pico-8 play session: mixed d-pad (fixed 12-tick cycle)

[t = 1 s] mixed d-pad (1.2s cycle ×~1): → ← ↑ ↓ + 🅾/❎ taps, ~1s
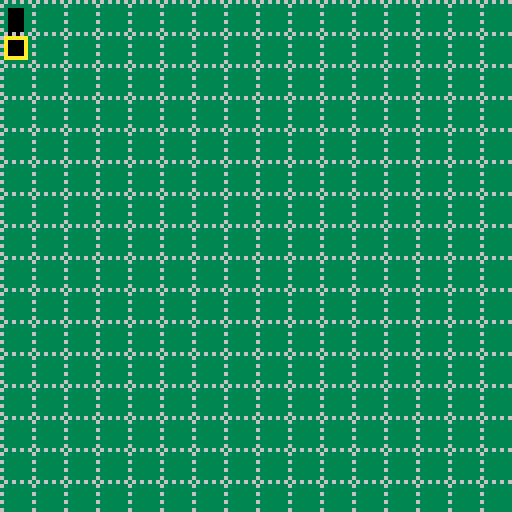
[t = 2 s] mixed d-pad (1.2s cycle ×~1): → ← ↑ ↓ + 🅾/❎ taps, ~2s
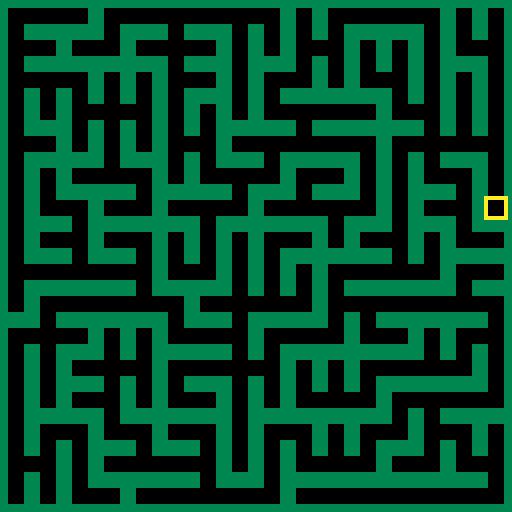
[t = 4 s] mixed d-pad (1.2s cycle ×~3): → ← ↑ ↓ + 🅾/❎ taps, ~4s
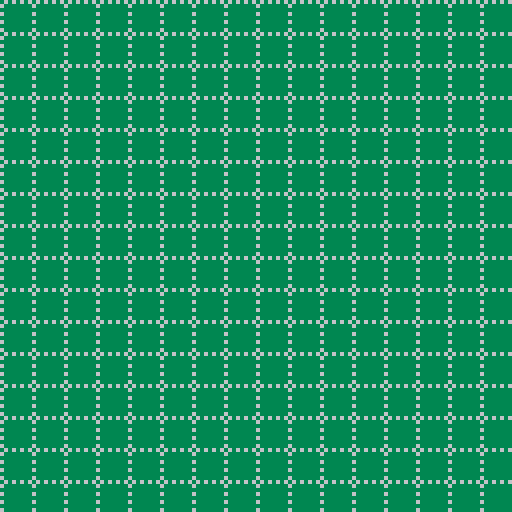
[t = 6 s] mixed d-pad (1.2s cycle ×~5): → ← ↑ ↓ + 🅾/❎ taps, ~6s
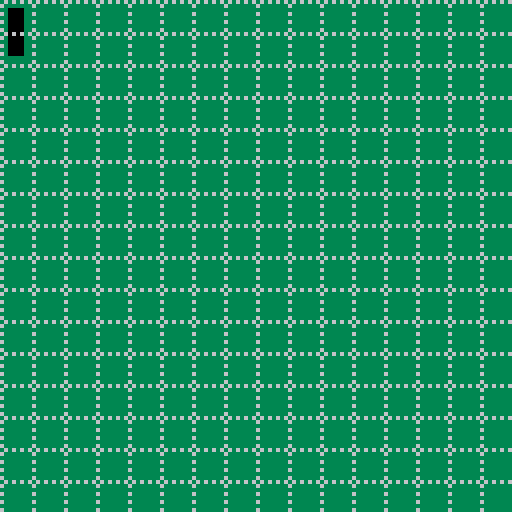
[t = 8 s] mixed d-pad (1.2s cycle ×~6): → ← ↑ ↓ + 🅾/❎ taps, ~8s
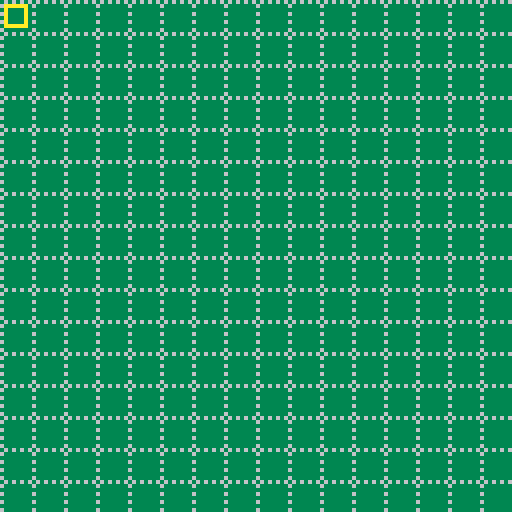

pico-8 cartridge
version 34
__lua__
--[[
]]--
--
-- 01 Try out drawing the maze sprits
-- 02 Binary Tree
-- 03 Sidewinder
-- 04 Random Sidewider
-- 05 Dijkstra's Algorithm (fixed maze)
-- 06 Aldous-Broder
--
-- 0=black  1=dk blue  2=purple   3=dk green
-- 4=brown  5=dk grey  6=lgrey    7=white
-- 8=red    9=orange   10=yellow  11=lgreen
-- 12=lblue 13=mgrey   14=pink    15=peach
--
-- sprites
--  0-15
-- 16-31 maze n1 e2 s4 w8 if true then draw wall
-- 32-47 maze n1 e2 s4 w8 if true then draw thin wall
-- 48-63 numbers 0-15
-- 64-79 maze n1 e2 s4 w8 if true then draw space
-- 80-95 color blocks
--
--  +- -+- -+  > v   06 14 12 08 01
--  |- -+- -|  < ^   07 15 13 02 04
--  +_ _+_ _+  - |   03 11 09 10 05
-- 
-- ===== ===== ===== ===== ===== ===== ===== ===== ===== ===== ===== ===== =====

dn=1
de=2
ds=4
dw=8
nrow=16
ncol=nrow
nrowcol1=(nrow*ncol)-1
on={x=0, y=0}
sbase=16 -- maze
-- sbase=48 -- numbers
-- sbase=80 -- colors
gridlines=false
runprint=false
opptbl={}
gcount=0
gcursor=true

-- ===== ===== ===== ===== ===== ===== ===== ===== ===== ===== ===== ===== =====
function init_maze()
  on={0, 0}
  for y=0,nrow-1 do
    for x=0,ncol-1 do
      mset(x,y,0+sbase)
    end
  end
end

function algo06_step()
  function algo06_get_step()
    local xys, dir,n
    xys = {{-1, 0}, {1, 0}, {0, -1}, {0, 1}} 
    dir = {dw,de,dn,ds}
    n=ceil(rnd(#xys))
    return xys[n],dir[n]
  end

  function check_pt(pt)
    return pt[1] >= 0 and pt[1] < ncol and pt[2] >= 0 and pt[2] < nrow
  end

  local delta,dir
  delta,dir = algo06_get_step()
  --printh("delta = "..delta[1]..","..delta[2])
  newpt = {on[1] + delta[1], on[2]+delta[2]}
  --printh("newpt = "..newpt[1]..","..newpt[2])
  if not check_pt(newpt) then
    return false
  end
  --printh("on("..on[1]..","..on[2]..")")
  newval = mget(newpt[1],newpt[2])-sbase
  if newval > 0 then
    on=newpt
    return false
  end
  mset(on[1],on[2],mget(on[1],on[2])+dir)
  mset(newpt[1],newpt[2],opptbl[dir]+sbase)
  on=newpt
  return true
end

function algo06()
  while gcount < nrowcol1 do
    if algo06_step() then gcount += 1 end
  end
end
function grids2grfx()
end


function restart()
  on = {x=0, y=0}
  init_maze()
  grids2grfx()
  gcount=0
end
-- ===== ===== ===== ===== ===== ===== ===== ===== ===== ===== ===== ===== =====
function _init()
  -- print a runtime note
  if runprint then
    local div,m m=stat(94) if m < 10 then div=":0" else div=":" end
    printh (stat(93)..div..stat(94).." ---------------------------------------- ")
  end

  opptbl={}
  opptbl[de]=dw
  opptbl[dw]=de
  opptbl[ds]=dn
  opptbl[dn]=ds

  -- init the map
  restart()
end

function _update()

  if btnp(0) then
    --printh("Btn 0 left")
    if gcount>=nrowcol1 then restart() end
    algo06()

  elseif btnp(1) then
    --printh("Btn 1 right")
    restart()

  elseif btnp(2) then 
    --printh("Btn 2 up")
    gcursor=not gcursor

  elseif btnp(3) then
    --printh("Btn 3 down")
    restart()
    algo06()

  elseif btnp(4) then
    --printh("Btn 4 = cv")
    if algo06_step() then gcount+=1 end

  elseif btnp(5) then
    --printh("Btn 5 = nm")
    gridlines=not gridlines
  end
end

function _draw()
  cls()
  mapdraw(0, 0, 0, 0, ncol, nrow)
  if gridlines then
    fillp(0b1010010110100101.1)
    for y=1,nrow+1 do
      for x=1,ncol+1 do
        line((x-1)*8,0 ,(x-1)*8,nrow*8,6)
      end
      line(0,(y-1)*8,(ncol)*8-1,(y-1)*8,6)
    end
    fillp()
  end

  if gcursor then
    rect (on[1]*8+1, on[2]*8+1, on[1]*8+6, on[2]*8+6, 10)
  end
end
__gfx__
00000000000000000000000000000000000000000000000000000000000000000000000000000000000000000000000000000000000000000000000000000000
00000000000000000000000000000000000000000000000000000000000000000000000000000000000000000000000000000000000000000000000000000000
00700700000000000000000000000000000000000000000000000000000000000000000000000000000000000000000000000000000000000000000000000000
00077000000000000000000000000000000000000000000000000000000000000000000000000000000000000000000000000000000000000000000000000000
00077000000000000000000000000000000000000000000000000000000000000000000000000000000000000000000000000000000000000000000000000000
00700700000000000000000000000000000000000000000000000000000000000000000000000000000000000000000000000000000000000000000000000000
00000000000000000000000000000000000000000000000000000000000000000000000000000000000000000000000000000000000000000000000000000000
00000000000000000000000000000000000000000000000000000000000000000000000000000000000000000000000000000000000000000000000000000000
33333333330000333333333333000033333333333300003333333333330000333333333333000033333333333300003333333333330000333333333333000033
33333333330000333333333333000033333333333300003333333333330000333333333333000033333333333300003333333333330000333333333333000033
33333333330000333300000033000000330000333300003333000000330000000000003300000033000000000000000000000033000000330000000000000000
33333333330000333300000033000000330000333300003333000000330000000000003300000033000000000000000000000033000000330000000000000000
33333333330000333300000033000000330000333300003333000000330000000000003300000033000000000000000000000033000000330000000000000000
33333333330000333300000033000000330000333300003333000000330000000000003300000033000000000000000000000033000000330000000000000000
33333333333333333333333333333333330000333300003333000033330000333333333333333333333333333333333333000033330000333300003333000033
33333333333333333333333333333333330000333300003333000033330000333333333333333333333333333333333333000033330000333300003333000033
44444444400000044444444440000004444444444000000444444444400000004444444400000004444444440000000044444444000000044444444400000000
44444444400000044000000040000000400000044000000440000000400000000000000400000004000000000000000000000004000000040000000000000000
44444444400000044000000040000000400000044000000440000000400000000000000400000004000000000000000000000004000000040000000000000000
44444444400000044000000040000000400000044000000440000000400000000000000400000004000000000000000000000004000000040000000000000000
44444444400000044000000040000000400000044000000440000000400000000000000400000004000000000000000000000004000000040000000000000000
44444444400000044000000040000000400000044000000440000000400000000000000400000004000000000000000000000004000000040000000000000000
44444444400000044000000040000000400000044000000440000000400000000000000400000004000000000000000000000004000000040000000000000000
44444444444444444444444444444444400000044000000440000000400000004444444444444444444444444444444400000004000000040000000000000000
00000000000000000000000000000000000000000000000000000000000000000000000000000000000000000000000000000000000000000000000000000000
00999900000099000099990000999900009000000099990000999900009999000099990000999900090999900099099009099990090999900909000009099990
00900900000009000000090000000900009009000090000000900000009009000090090000900900090900900009009009000090090000900909009009090000
00900900000009000000090000000900009009000090000000900000000009000090090000900900090900900009009009000090090000900909009009090000
00900900000009000099990000099900009999000099990000999900000009000099990000999900090900900009009009099990090099900909999009099990
00900900000009000090000000000900000009000000090000900900000009000090090000000900090900900009009009090000090000900900009009000090
00999900000009000099990000999900000009000099990000999900000009000099990000999900090999900009009009099990090999900900009009099990
00000000000000000000000000000000000000000000000000000000000000000000000000000000000000000000000000000000000000000000000000000000
00000000dddddddddd0000dddddddddddd0000dddddddddddd0000dddddddddddd000000dddddddddd0000dddddddddddd0000dddddddddddd0000dd00000000
00000000dddddddddd0000dddddddddddd0000dddddddddddd0000dddddddddddd000000dddddddddd0000dddddddddddd0000dddddddddddd0000dd00000000
0000000000000000000000dd000000dd0000000000000000000000dd000000dddd000000dd000000dd0000dddd0000dddd000000dd000000dd0000dd00000000
0000000000000000000000dd000000dd0000000000000000000000dd000000dddd000000dd000000dd0000dddd0000dddd000000dd000000dd0000dd00000000
0000000000000000000000dd000000dd0000000000000000000000dd000000dddd000000dd000000dd0000dddd0000dddd000000dd000000dd0000dd00000000
0000000000000000000000dd000000dd0000000000000000000000dd000000dddd000000dd000000dd0000dddd0000dddd000000dd000000dd0000dd00000000
00000000dd0000dddd0000dddd0000dddddddddddddddddddddddddddddddddddd000000dd000000dd0000dddd0000dddddddddddddddddddddddddd00000000
00000000dd0000dddd0000dddd0000dddddddddddddddddddddddddddddddddddd000000dd000000dd0000dddd0000dddddddddddddddddddddddddd00000000
00000000111111112222222233333333444444445555555566666666777777778888888899999999aaaaaaaabbbbbbbbccccccccddddddddeeeeeeeeffffffff
00000000111111112222222233333333444444445555555566666666777777778888888899999999aaaaaaaabbbbbbbbccccccccddddddddeeeeeeeeffffffff
00000000111111112222222233333333444444445555555566666666777777778888888899999999aaaaaaaabbbbbbbbccccccccddddddddeeeeeeeeffffffff
00000000111111112222222233333333444444445555555566666666777777778888888899999999aaaaaaaabbbbbbbbccccccccddddddddeeeeeeeeffffffff
00000000111111112222222233333333444444445555555566666666777777778888888899999999aaaaaaaabbbbbbbbccccccccddddddddeeeeeeeeffffffff
00000000111111112222222233333333444444445555555566666666777777778888888899999999aaaaaaaabbbbbbbbccccccccddddddddeeeeeeeeffffffff
00000000111111112222222233333333444444445555555566666666777777778888888899999999aaaaaaaabbbbbbbbccccccccddddddddeeeeeeeeffffffff
00000000111111112222222233333333444444445555555566666666777777778888888899999999aaaaaaaabbbbbbbbccccccccddddddddeeeeeeeeffffffff
